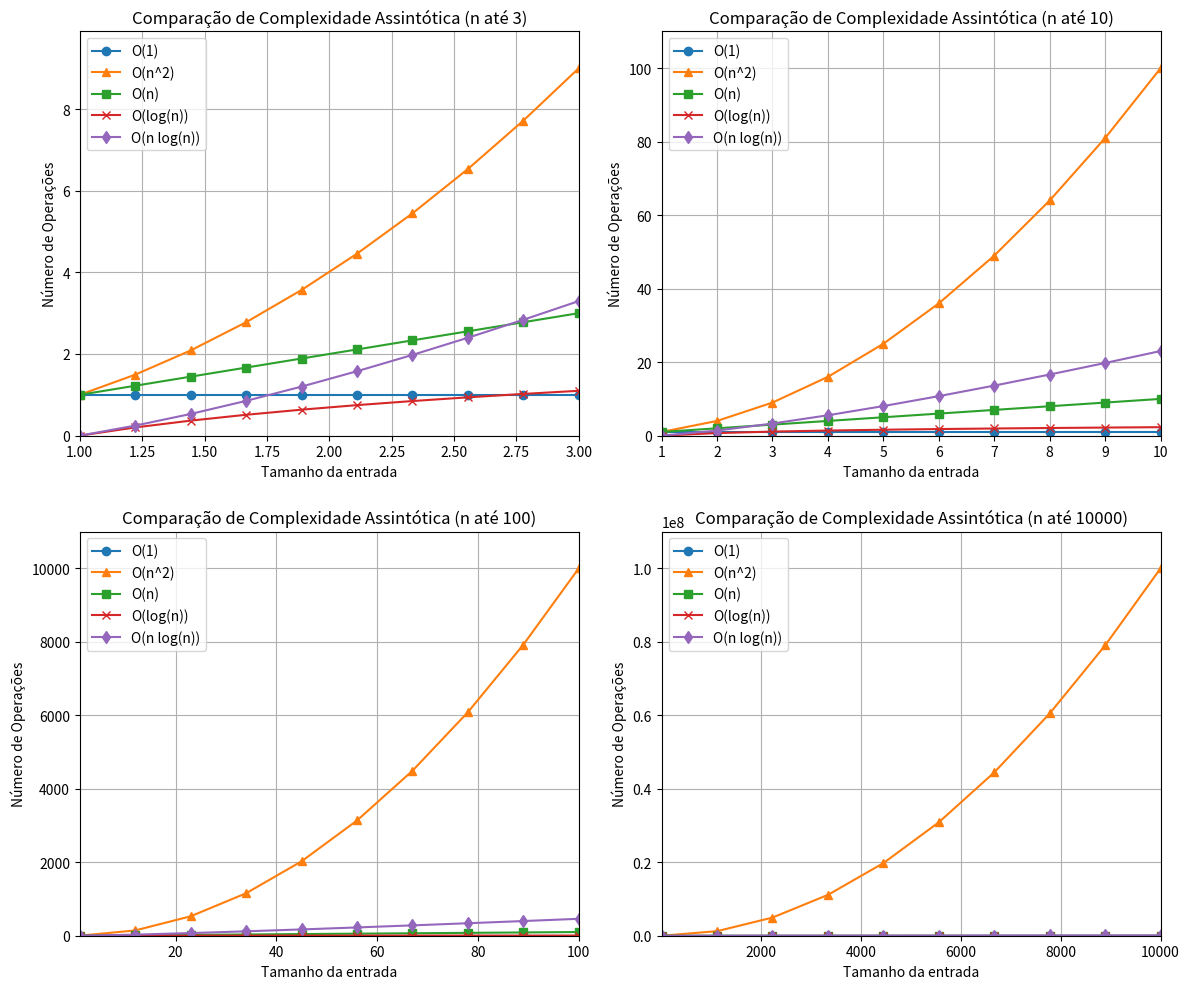

The matplotlib source for this figure:
import matplotlib.pyplot as plt
import numpy as np

# Limites definidos
limites = [3, 10, 100, 10000]  # O primeiro limite foi ajustado para 10
num_pontos = 10  # Número de pontos para cada gráfico

# Cria uma figura com 2x2 subplots
fig, axs = plt.subplots(2, 2, figsize=(12, 10))
axs = axs.flatten()  # Facilita o acesso aos subplots

# Configurações dos gráficos
for i, lim in enumerate(limites):
    n = np.linspace(1, lim, num_pontos)  # Gera valores de n de 1 até o limite
    
    # Complexidades assintóticas
    O1 = np.ones_like(n)
    On = n
    On2 = n**2
    Ologn = np.log(n)
    Onlogn = n * np.log(n)

    # Plota os gráficos
    axs[i].plot(n, O1, label="O(1)", marker='o')
    axs[i].plot(n, On2, label="O(n^2)", marker='^')
    axs[i].plot(n, On, label="O(n)", marker='s')
    axs[i].plot(n, Ologn, label="O(log(n))", marker='x')
    axs[i].plot(n, Onlogn, label="O(n log(n))", marker='d')

    axs[i].set_xlabel("Tamanho da entrada")
    axs[i].set_ylabel("Número de Operações")
    axs[i].set_title(f"Comparação de Complexidade Assintótica (n até {lim})")
    axs[i].legend()
    axs[i].grid(True)
    axs[i].set_xlim(1, lim)  # Define os limites do eixo x
    axs[i].set_ylim(0, np.max(On2) * 1.1)  # Limites do eixo y

# Ajuste o layout
plt.tight_layout()
plt.show()
